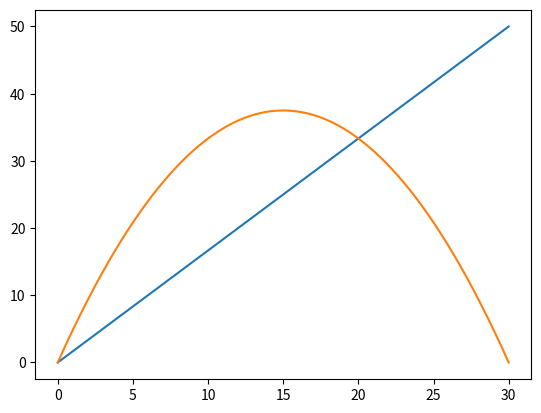

The matplotlib source for this figure:
import matplotlib.pyplot as plt
import numpy as np

total_pulses = 30

x = np.linspace(0, total_pulses, 1000)
fig, ax = plt.subplots()

begin = 0
end = 50
ax.plot(x, x * (end - begin)/total_pulses + begin)

ax.plot(x, -(x-15)**2 * 5/total_pulses + 15**2 * 5/total_pulses)

plt.show()
